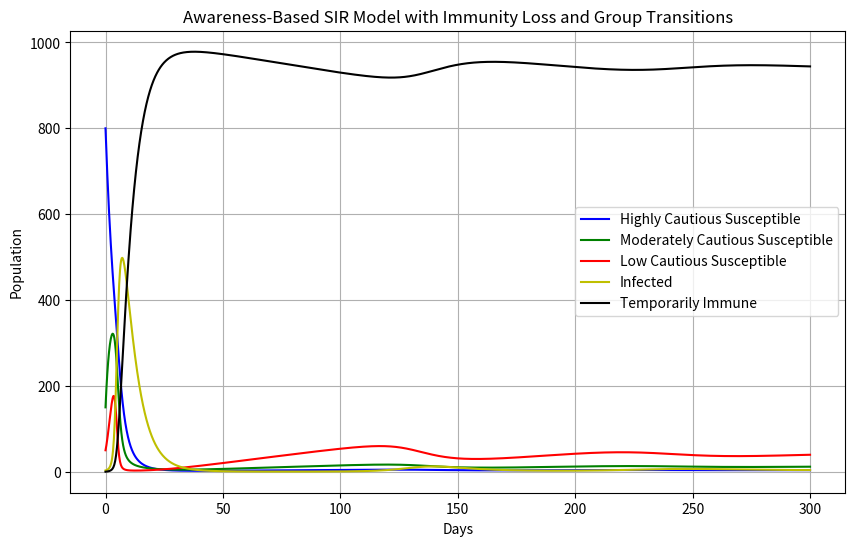

Write the Python code that produced this figure.
# -*- coding: utf-8 -*-
"""
Created on Wed Jul  3 14:36:37 2024

[redacted]
"""

import numpy as np
from scipy.integrate import odeint
import matplotlib.pyplot as plt

# Group identifiers for zero-based indexing
HIGHLY_CAUTIOUS, MODERATELY_CAUTIOUS, LOW_CAUTIOUS = 0, 1, 2

def deriv(y, t, N, beta, gamma, delta, a1, a2, b1, b2):
    """
    Compute the derivatives for the SIR model with different caution levels, immunity loss, and group transitions.

    Parameters:
    y (list): List of S, I, TI values for each group.
    t (float): Time.
    N (list): Total population for each group.
    beta (list): Transmission rates for each group.
    gamma (float): Recovery rate for the infected group.
    delta (float): Rate at which temporarily immune individuals lose immunity and return to susceptible.
    a1, a2, b1, b2 (float): Transition rates between the groups.

    Returns:
    list: List of derivatives for S, I, TI values.
    """
    SH, SM, SL, I, TI = y

    total_N = sum(N)
    proportion_H = 1/6
    proportion_M = 2/6
    proportion_L = 3/6
    
    # total_N = sum(N)
    # proportion_H = N[HIGHLY_CAUTIOUS] / total_N
    # proportion_M = N[MODERATELY_CAUTIOUS] / total_N
    # proportion_L = N[LOW_CAUTIOUS] / total_N

        
    dSHdt = -beta[HIGHLY_CAUTIOUS] * SH * I / N[HIGHLY_CAUTIOUS] + delta * TI * proportion_H \
            + b1 * SM - a1 * SH
    dSMdt = -beta[MODERATELY_CAUTIOUS] * SM * I / N[MODERATELY_CAUTIOUS] + delta * TI * proportion_M \
            + a1 * SH + b2 * SL - (a2 + b1) * SM
    dSLdt = -beta[LOW_CAUTIOUS] * SL * I / N[LOW_CAUTIOUS] + delta * TI * proportion_L \
            + a2 * SM - b2 * SL
    dIdt = (beta[HIGHLY_CAUTIOUS] * SH * I / N[HIGHLY_CAUTIOUS] +
            beta[MODERATELY_CAUTIOUS] * SM * I / N[MODERATELY_CAUTIOUS] +
            beta[LOW_CAUTIOUS] * SL * I / N[LOW_CAUTIOUS]) - gamma * I
    dTIdt = gamma * I - delta * TI

    return [dSHdt, dSMdt, dSLdt, dIdt, dTIdt]

# Initial conditions and parameters
initial_conditions = {
    HIGHLY_CAUTIOUS: {'S0': 800, 'I0': 1, 'TI0': 0},  
    MODERATELY_CAUTIOUS: {'S0': 150, 'I0': 1, 'TI0': 0},  
    LOW_CAUTIOUS: {'S0': 50, 'I0': 1, 'TI0': 0}  
}

# Transmission rates for each group
beta = [0.21, 0.22, 0.23]

# Recovery rate
gamma = 0.2

# Immunity loss rate
delta = 0.001  # Approximately corresponding to 8 months immunity duration
# delta = 0.00417  # Approximately corresponding to 8 months immunity duration

# Transition rates between groups
a1 = 0.2  # Caution Relaxation Rate (High to Moderate)
a2 = 0.2  # Caution Relaxation Rate (Moderate to Low)
b1 = 0.05  # Caution Intensification Rate (Moderate to High)
b2 = 0.05  # Caution Intensification Rate (Low to Moderate)

# Total populations
N = [initial_conditions[HIGHLY_CAUTIOUS]['S0'],
     initial_conditions[MODERATELY_CAUTIOUS]['S0'],
     initial_conditions[LOW_CAUTIOUS]['S0']]

# Initial conditions vector
y0 = [initial_conditions[HIGHLY_CAUTIOUS]['S0'], 
      initial_conditions[MODERATELY_CAUTIOUS]['S0'], 
      initial_conditions[LOW_CAUTIOUS]['S0'],
      initial_conditions[HIGHLY_CAUTIOUS]['I0'] \
     +initial_conditions[MODERATELY_CAUTIOUS]['I0'] \
     +initial_conditions[LOW_CAUTIOUS]['I0'], \
      initial_conditions[HIGHLY_CAUTIOUS][ 'TI0'] \
     +initial_conditions[MODERATELY_CAUTIOUS][ 'TI0'] \
     +initial_conditions[LOW_CAUTIOUS][ 'TI0'] ]  # SH, SM, SL, I, R

# Time grid (in days)
t = np.linspace(0, 300, 1600)  # Extended time grid for long-term behavior

# Integrate the SIR equations over the time grid
ret = odeint(deriv, y0, t, args=(N, beta, gamma, delta, a1, a2, b1, b2))

# Extract results
SH, SM, SL, I, TI = ret.T

# Plotting
plt.figure(figsize=(10, 6))
plt.plot(t, SH, 'b', label='Highly Cautious Susceptible')
plt.plot(t, SM, 'g', label='Moderately Cautious Susceptible')
plt.plot(t, SL, 'r', label='Low Cautious Susceptible')
plt.plot(t, I, 'y', label='Infected')
plt.plot(t, TI, 'k', label='Temporarily Immune')
plt.xlabel('Days')
plt.ylabel('Population')
plt.title('Awareness-Based SIR Model with Immunity Loss and Group Transitions')
plt.legend()
plt.grid()
plt.show()

# Check total population on a specific day
def find_closest_index(array, value):
    idx = (np.abs(array - value)).argmin()
    return idx

day = 100
day_index = find_closest_index(t, day)

total_population = SH[day_index] + SM[day_index] + SL[day_index] + I[day_index] + TI[day_index]
print(f"Total SH on day {day}: {SH[day_index]}")
print(f"Total SM on day {day}: {SM[day_index]}")
print(f"Total SL on day {day}: {SL[day_index]}")
print(f"Total population on day {day}: {total_population}")